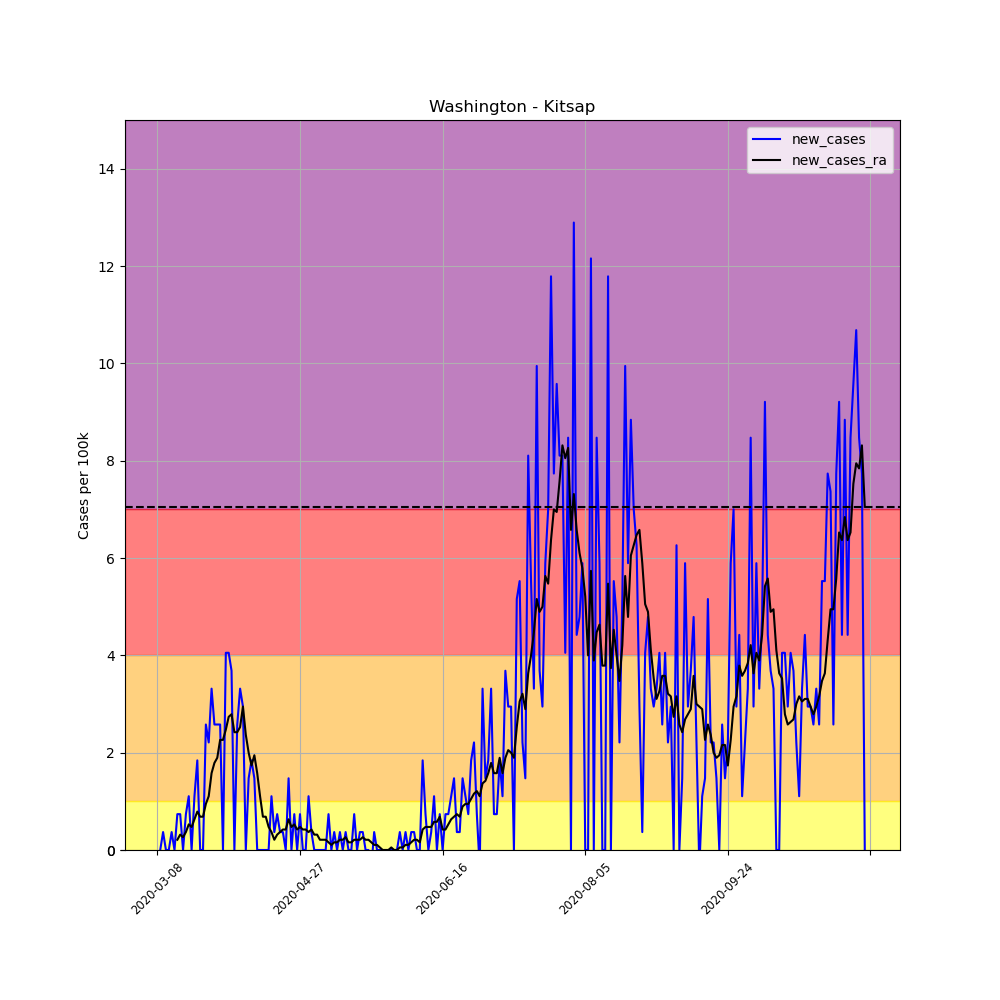

Values plotted in this chart, from the file beside it:
, date, county, state, fips, cases, deaths, COUNTY, STNAME, CTYNAME, POPESTIMATE2019, per_100k, per_100k_ra, new_cases, new_cases_ra
28126, 2020-03-08, Kitsap, Washington, 53035, 1, 0, 35, Washington, Kitsap, 271473, 0.3684, , , 
28127, 2020-03-09, Kitsap, Washington, 53035, 1, 0, 35, Washington, Kitsap, 271473, 0.3684, , 0.0, 
28128, 2020-03-10, Kitsap, Washington, 53035, 2, 0, 35, Washington, Kitsap, 271473, 0.7367, , 0.3684, 
28129, 2020-03-11, Kitsap, Washington, 53035, 2, 0, 35, Washington, Kitsap, 271473, 0.7367, , 0.0, 
28130, 2020-03-12, Kitsap, Washington, 53035, 2, 0, 35, Washington, Kitsap, 271473, 0.7367, , 0.0, 
28131, 2020-03-13, Kitsap, Washington, 53035, 3, 0, 35, Washington, Kitsap, 271473, 1.105, , 0.3684, 
28132, 2020-03-14, Kitsap, Washington, 53035, 3, 0, 35, Washington, Kitsap, 271473, 1.105, 0.7367, 0.0, 
28133, 2020-03-15, Kitsap, Washington, 53035, 5, 0, 35, Washington, Kitsap, 271473, 1.842, 0.9472, 0.7367, 0.2105
28134, 2020-03-16, Kitsap, Washington, 53035, 7, 0, 35, Washington, Kitsap, 271473, 2.579, 1.263, 0.7367, 0.3157
28135, 2020-03-17, Kitsap, Washington, 53035, 7, 0, 35, Washington, Kitsap, 271473, 2.579, 1.526, 0.0, 0.2631
28136, 2020-03-18, Kitsap, Washington, 53035, 9, 0, 35, Washington, Kitsap, 271473, 3.315, 1.894, 0.7367, 0.3684
28137, 2020-03-19, Kitsap, Washington, 53035, 12, 0, 35, Washington, Kitsap, 271473, 4.42, 2.421, 1.105, 0.5262
28138, 2020-03-20, Kitsap, Washington, 53035, 12, 0, 35, Washington, Kitsap, 271473, 4.42, 2.894, 0.0, 0.4736
28139, 2020-03-21, Kitsap, Washington, 53035, 15, 0, 35, Washington, Kitsap, 271473, 5.525, 3.526, 1.105, 0.6315
28140, 2020-03-22, Kitsap, Washington, 53035, 20, 0, 35, Washington, Kitsap, 271473, 7.367, 4.315, 1.842, 0.7893
28141, 2020-03-23, Kitsap, Washington, 53035, 20, 0, 35, Washington, Kitsap, 271473, 7.367, 4.999, 0.0, 0.6841
28142, 2020-03-24, Kitsap, Washington, 53035, 20, 0, 35, Washington, Kitsap, 271473, 7.367, 5.683, 0.0, 0.6841
28143, 2020-03-25, Kitsap, Washington, 53035, 27, 0, 35, Washington, Kitsap, 271473, 9.946, 6.63, 2.579, 0.9472
28144, 2020-03-26, Kitsap, Washington, 53035, 33, 0, 35, Washington, Kitsap, 271473, 12.16, 7.736, 2.21, 1.105
28145, 2020-03-27, Kitsap, Washington, 53035, 42, 1, 35, Washington, Kitsap, 271473, 15.47, 9.314, 3.315, 1.579
28146, 2020-03-28, Kitsap, Washington, 53035, 49, 1, 35, Washington, Kitsap, 271473, 18.05, 11.1, 2.579, 1.789
28147, 2020-03-29, Kitsap, Washington, 53035, 56, 1, 35, Washington, Kitsap, 271473, 20.63, 13, 2.579, 1.894
28148, 2020-03-30, Kitsap, Washington, 53035, 63, 1, 35, Washington, Kitsap, 271473, 23.21, 15.26, 2.579, 2.263
28149, 2020-03-31, Kitsap, Washington, 53035, 63, 1, 35, Washington, Kitsap, 271473, 23.21, 17.52, 0.0, 2.263
28150, 2020-04-01, Kitsap, Washington, 53035, 74, 1, 35, Washington, Kitsap, 271473, 27.26, 20, 4.052, 2.473
28151, 2020-04-02, Kitsap, Washington, 53035, 85, 0, 35, Washington, Kitsap, 271473, 31.31, 22.73, 4.052, 2.736
28152, 2020-04-03, Kitsap, Washington, 53035, 95, 0, 35, Washington, Kitsap, 271473, 34.99, 25.52, 3.684, 2.789
28153, 2020-04-04, Kitsap, Washington, 53035, 95, 0, 35, Washington, Kitsap, 271473, 34.99, 27.94, 0.0, 2.421
28154, 2020-04-05, Kitsap, Washington, 53035, 102, 0, 35, Washington, Kitsap, 271473, 37.57, 30.36, 2.579, 2.421
28155, 2020-04-06, Kitsap, Washington, 53035, 111, 1, 35, Washington, Kitsap, 271473, 40.89, 32.89, 3.315, 2.526
28156, 2020-04-07, Kitsap, Washington, 53035, 119, 1, 35, Washington, Kitsap, 271473, 43.83, 35.84, 2.947, 2.947
28157, 2020-04-08, Kitsap, Washington, 53035, 119, 1, 35, Washington, Kitsap, 271473, 43.83, 38.2, 0.0, 2.368
28158, 2020-04-09, Kitsap, Washington, 53035, 123, 1, 35, Washington, Kitsap, 271473, 45.31, 40.2, 1.473, 2
28159, 2020-04-10, Kitsap, Washington, 53035, 128, 1, 35, Washington, Kitsap, 271473, 47.15, 41.94, 1.842, 1.737
28160, 2020-04-11, Kitsap, Washington, 53035, 132, 1, 35, Washington, Kitsap, 271473, 48.62, 43.89, 1.473, 1.947
28161, 2020-04-12, Kitsap, Washington, 53035, 132, 1, 35, Washington, Kitsap, 271473, 48.62, 45.47, 0.0, 1.579
28162, 2020-04-13, Kitsap, Washington, 53035, 132, 1, 35, Washington, Kitsap, 271473, 48.62, 46.57, 0.0, 1.105
28163, 2020-04-14, Kitsap, Washington, 53035, 132, 1, 35, Washington, Kitsap, 271473, 48.62, 47.26, 0.0, 0.6841
28164, 2020-04-15, Kitsap, Washington, 53035, 132, 1, 35, Washington, Kitsap, 271473, 48.62, 47.94, 0.0, 0.6841
28165, 2020-04-16, Kitsap, Washington, 53035, 132, 1, 35, Washington, Kitsap, 271473, 48.62, 48.41, 0.0, 0.4736
28166, 2020-04-17, Kitsap, Washington, 53035, 135, 1, 35, Washington, Kitsap, 271473, 49.73, 48.78, 1.105, 0.3684
28167, 2020-04-18, Kitsap, Washington, 53035, 136, 1, 35, Washington, Kitsap, 271473, 50.1, 48.99, 0.3684, 0.2105
28168, 2020-04-19, Kitsap, Washington, 53035, 138, 1, 35, Washington, Kitsap, 271473, 50.83, 49.31, 0.7367, 0.3157
28169, 2020-04-20, Kitsap, Washington, 53035, 139, 1, 35, Washington, Kitsap, 271473, 51.2, 49.68, 0.3684, 0.3684
28170, 2020-04-21, Kitsap, Washington, 53035, 140, 2, 35, Washington, Kitsap, 271473, 51.57, 50.1, 0.3684, 0.421
28171, 2020-04-22, Kitsap, Washington, 53035, 140, 2, 35, Washington, Kitsap, 271473, 51.57, 50.52, 0.0, 0.421
28172, 2020-04-23, Kitsap, Washington, 53035, 144, 2, 35, Washington, Kitsap, 271473, 53.04, 51.15, 1.473, 0.6315
28173, 2020-04-24, Kitsap, Washington, 53035, 144, 2, 35, Washington, Kitsap, 271473, 53.04, 51.62, 0.0, 0.4736
28174, 2020-04-25, Kitsap, Washington, 53035, 146, 2, 35, Washington, Kitsap, 271473, 53.78, 52.15, 0.7367, 0.5262
28175, 2020-04-26, Kitsap, Washington, 53035, 146, 2, 35, Washington, Kitsap, 271473, 53.78, 52.57, 0.0, 0.421
28176, 2020-04-27, Kitsap, Washington, 53035, 148, 2, 35, Washington, Kitsap, 271473, 54.52, 53.04, 0.7367, 0.4736
28177, 2020-04-28, Kitsap, Washington, 53035, 148, 2, 35, Washington, Kitsap, 271473, 54.52, 53.46, 0.0, 0.421
28178, 2020-04-29, Kitsap, Washington, 53035, 148, 2, 35, Washington, Kitsap, 271473, 54.52, 53.89, 0.0, 0.421
28179, 2020-04-30, Kitsap, Washington, 53035, 151, 2, 35, Washington, Kitsap, 271473, 55.62, 54.25, 1.105, 0.3684
28180, 2020-05-01, Kitsap, Washington, 53035, 152, 2, 35, Washington, Kitsap, 271473, 55.99, 54.68, 0.3684, 0.421
28181, 2020-05-02, Kitsap, Washington, 53035, 152, 2, 35, Washington, Kitsap, 271473, 55.99, 54.99, 0.0, 0.3157
28182, 2020-05-03, Kitsap, Washington, 53035, 152, 2, 35, Washington, Kitsap, 271473, 55.99, 55.31, 0.0, 0.3157
28183, 2020-05-04, Kitsap, Washington, 53035, 152, 2, 35, Washington, Kitsap, 271473, 55.99, 55.52, 0.0, 0.2105
28184, 2020-05-05, Kitsap, Washington, 53035, 152, 2, 35, Washington, Kitsap, 271473, 55.99, 55.73, 0.0, 0.2105
28185, 2020-05-06, Kitsap, Washington, 53035, 152, 2, 35, Washington, Kitsap, 271473, 55.99, 55.94, 0.0, 0.2105
... 189 more rows
